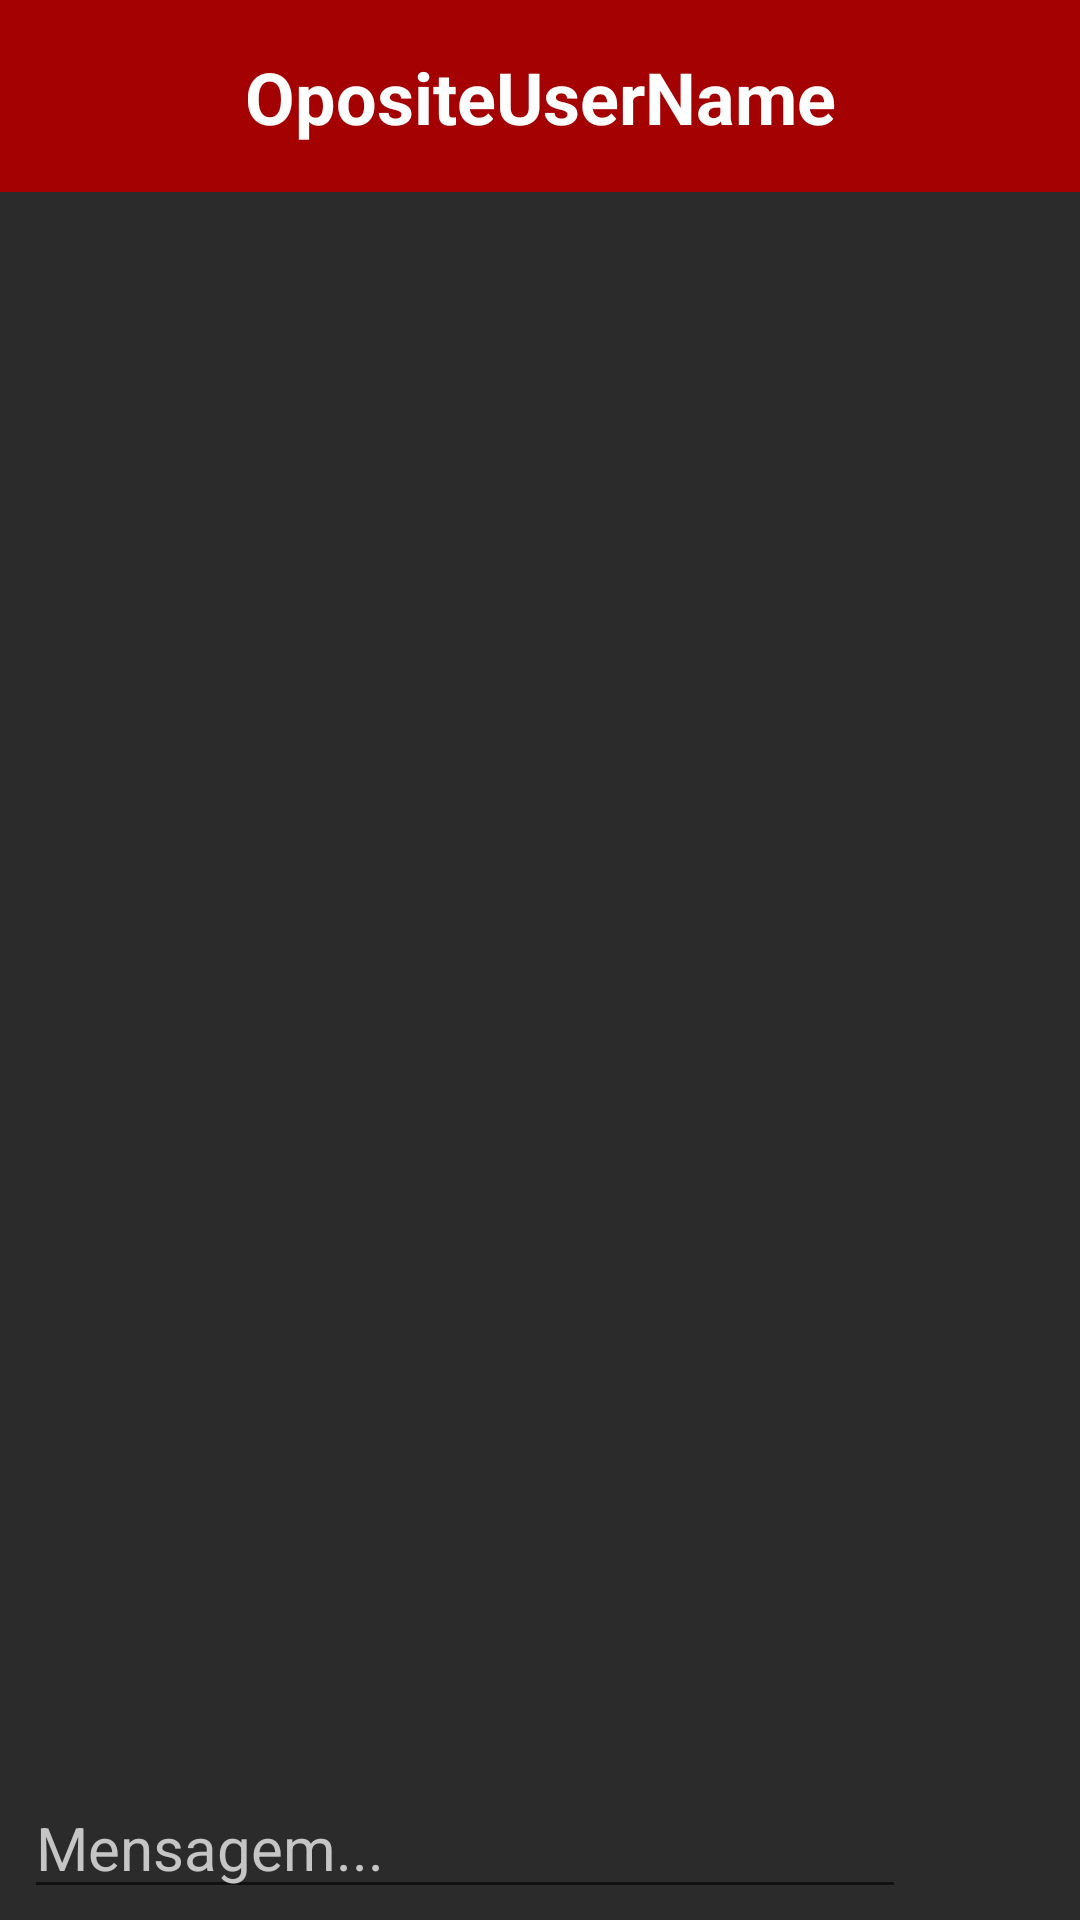

Produce the Android XML layout that renders to this screen, including the resource entries it uses.
<!-- AndroidManifest.xml: application theme Theme.LoveCuteY -->
<!-- res/layout/activity_chat.xml -->
<?xml version="1.0" encoding="utf-8"?>
<androidx.constraintlayout.widget.ConstraintLayout xmlns:android="http://schemas.android.com/apk/res/android"
    xmlns:app="http://schemas.android.com/apk/res-auto"
    xmlns:tools="http://schemas.android.com/tools"
    android:layout_width="match_parent"
    android:layout_height="match_parent"
    android:orientation="vertical"
    tools:context=".Chat.ChatActivity">

    <androidx.recyclerview.widget.RecyclerView
        android:id="@+id/recyclerChat"
        android:layout_width="0dp"
        android:layout_height="0dp"
        android:layout_marginStart="8dp"
        android:layout_marginTop="8dp"
        android:layout_marginEnd="8dp"
        android:background="@color/suaveblack"
        android:orientation="vertical"
        android:overScrollMode="never"
        android:scrollbars="vertical"
        android:verticalScrollbarPosition="defaultPosition"
        app:layout_constraintBottom_toTopOf="@+id/menssage"
        app:layout_constraintEnd_toEndOf="parent"
        app:layout_constraintStart_toStartOf="parent"
        app:layout_constraintTop_toBottomOf="@+id/imageView5" />

    <androidx.constraintlayout.widget.Guideline
        android:id="@+id/guideline4"
        android:layout_width="wrap_content"
        android:layout_height="wrap_content"
        android:orientation="horizontal"
        app:layout_constraintGuide_percent="0.92" />

    <Button
        android:id="@+id/send"
        android:layout_width="50dp"
        android:layout_height="46dp"
        android:layout_marginEnd="8dp"
        android:background="@drawable/ic_baseline_send_24"
        app:layout_constraintBottom_toBottomOf="parent"
        app:layout_constraintEnd_toEndOf="parent"
        app:layout_constraintTop_toTopOf="@+id/guideline4" />

    <EditText
        android:id="@+id/menssage"
        android:layout_width="0dp"
        android:layout_height="wrap_content"
        android:layout_marginStart="8dp"
        android:hint="Mensagem..."
        android:inputType="text|textCapSentences"
        android:textColor="@color/white"
        android:textColorHint="#C5C5C5"
        android:textSize="20sp"
        app:layout_constraintBottom_toBottomOf="parent"
        app:layout_constraintEnd_toStartOf="@+id/send"
        app:layout_constraintStart_toStartOf="parent"
        app:layout_constraintTop_toTopOf="@+id/guideline4" />

    <ImageView
        android:id="@+id/imageView5"
        android:layout_width="0dp"
        android:layout_height="0dp"
        android:scaleType="centerCrop"
        app:layout_constraintBottom_toTopOf="@+id/guideline5"
        app:layout_constraintEnd_toEndOf="parent"
        app:layout_constraintStart_toStartOf="parent"
        app:layout_constraintTop_toTopOf="parent"
        app:srcCompat="@drawable/cima" />

    <androidx.constraintlayout.widget.Guideline
        android:id="@+id/guideline5"
        android:layout_width="wrap_content"
        android:layout_height="wrap_content"
        android:orientation="horizontal"
        app:layout_constraintGuide_percent="0.1" />

    <TextView
        android:id="@+id/userNameInterfece"
        android:layout_width="wrap_content"
        android:layout_height="wrap_content"
        android:background="#00FFFFFF"
        android:text="OpositeUserName"
        android:textColor="#FFFFFF"
        android:textSize="24sp"
        android:textStyle="bold"
        app:layout_constraintBottom_toTopOf="@+id/guideline5"
        app:layout_constraintEnd_toEndOf="@+id/imageView5"
        app:layout_constraintStart_toStartOf="@+id/imageView5"
        app:layout_constraintTop_toTopOf="@+id/imageView5" />

    <TextView
        android:id="@+id/onlineTextView"
        android:layout_width="wrap_content"
        android:layout_height="wrap_content"
        android:layout_marginTop="8dp"
        android:layout_marginBottom="8dp"
        android:background="#00FFFFFF"
        android:text="Online?"
        app:layout_constraintBottom_toBottomOf="@+id/imageView5"
        app:layout_constraintEnd_toEndOf="parent"
        app:layout_constraintStart_toStartOf="@+id/imageView5"
        app:layout_constraintTop_toBottomOf="@+id/userNameInterfece" />
</androidx.constraintlayout.widget.ConstraintLayout>
<!-- resources referenced by this layout -->
<resources>
  <color name="suaveblack">#2b2b2b</color>
  <color name="white">#FFFFFFFF</color>
  <!-- drawable cima: jpg bitmap (drawable, 10894 bytes) -->
  <style name="Theme.LoveCuteY" parent="Theme.MaterialComponents.DayNight">
          
          <item name="colorPrimary">@color/purple_500</item>
          <item name="colorPrimaryVariant">@color/purple_700</item>
          <item name="colorOnPrimary">@color/white</item>
          <item name="android:background">@color/suaveblack</item>
          <item name="android:textColor">@color/white</item>
          
          <item name="colorSecondary">@color/teal_200</item>
          <item name="colorSecondaryVariant">@color/teal_700</item>
          <item name="colorOnSecondary">@color/black</item>
          
          <item name="android:statusBarColor" tools:targetApi="l">?attr/colorPrimaryVariant</item>
          
      </style>
  <color name="purple_500">#EE0000</color>
  <color name="purple_700">#B30000</color>
  <color name="teal_200">#DA0303</color>
  <color name="teal_700">#870101</color>
  <color name="black">#FF000000</color>
</resources>
